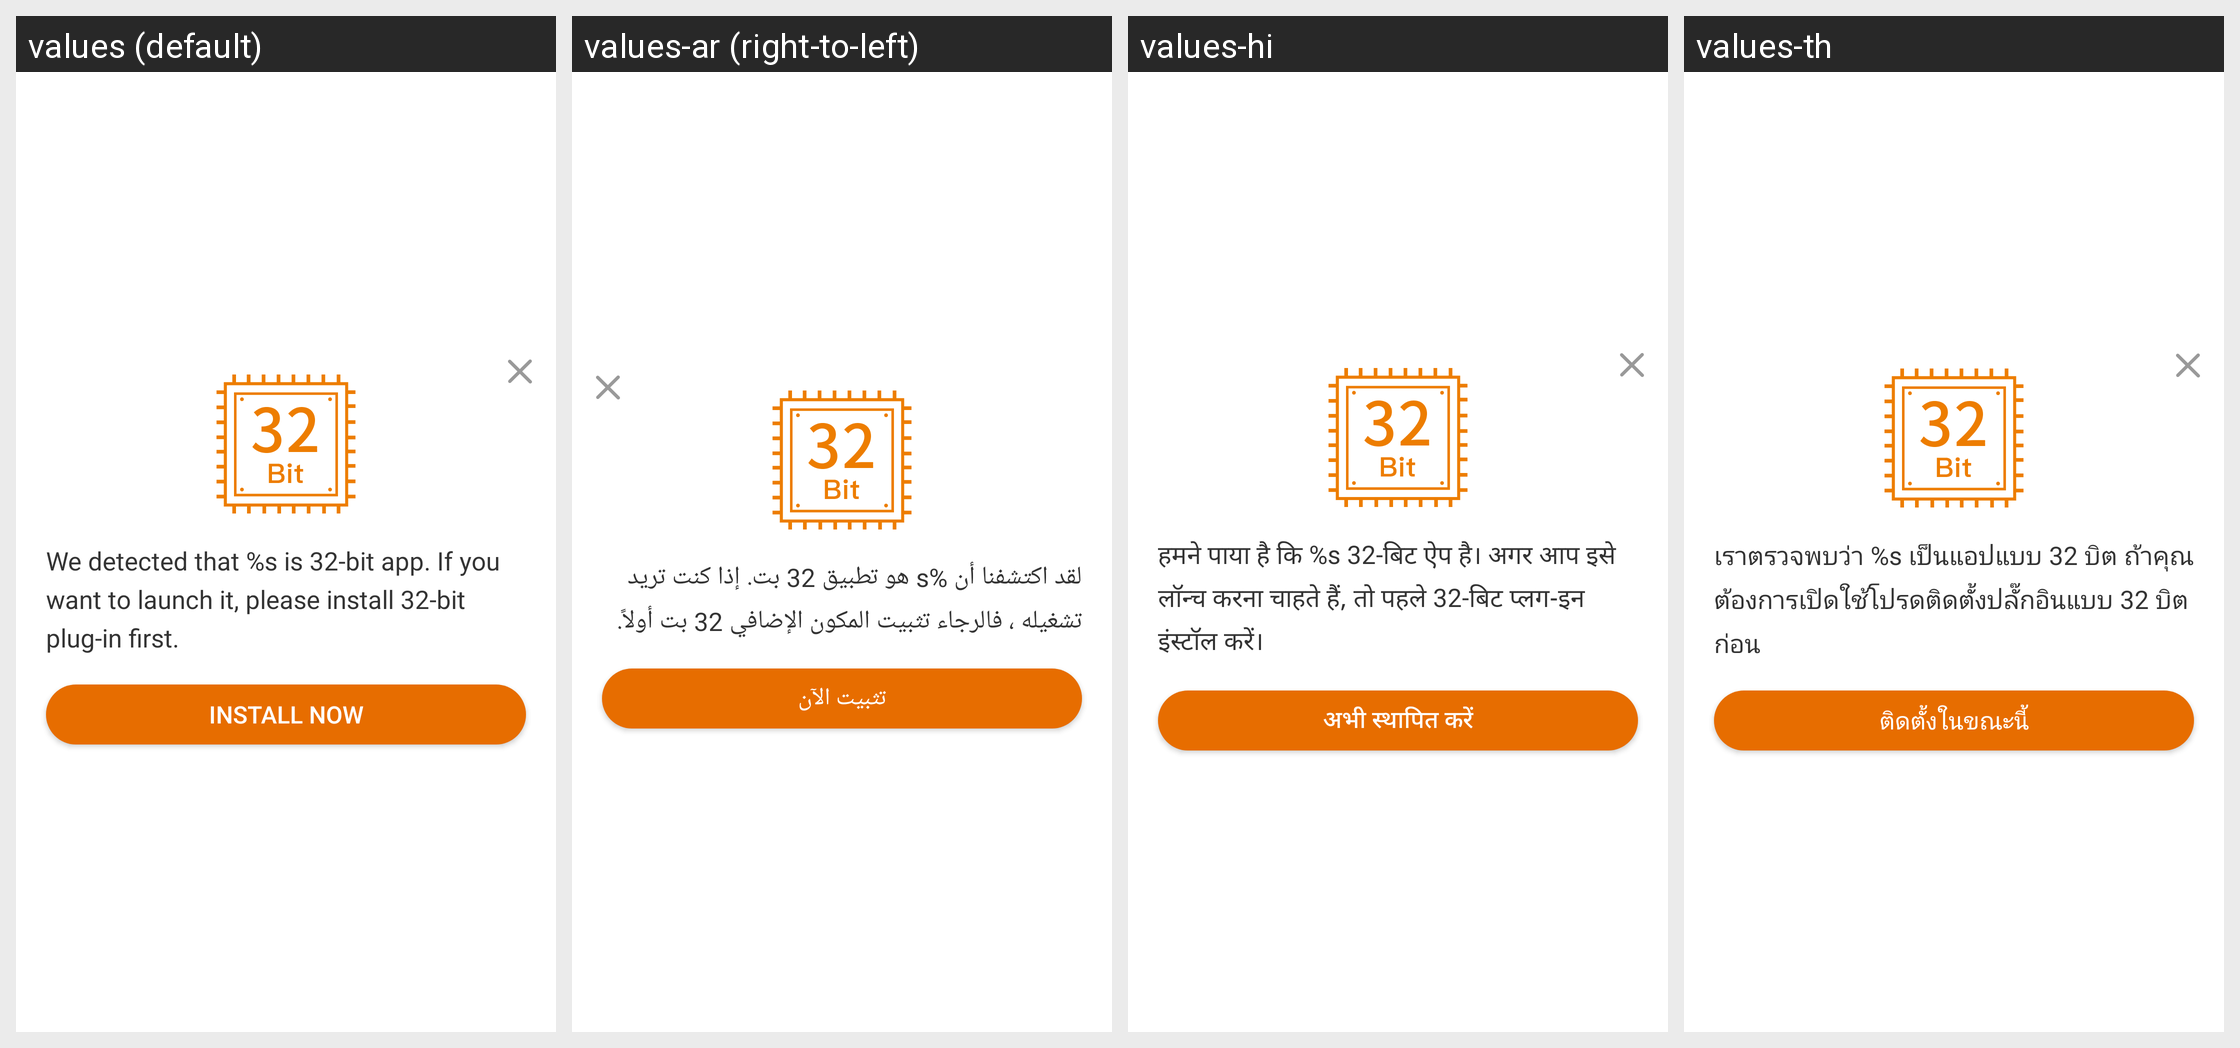

Translations of the strings shown on this Android screen, per locale in the grid:
Android screen res/layout/layout_7f0c004a.xml rendered under 4 locales, left to right: values (default), values-ar (right-to-left), values-hi, values-th. Device: Nexus 5 (rendered at 1080×1920; each locale shown at half size, 540×960, under a caption strip naming it); theme style_7f120029.
Other locales in the repository, not shown: values-af, values-am, values-as, values-az, values-be, values-bg, values-bn, values-bs, values-ca, values-cs, values-da, values-de, values-de-rDE, values-el, values-en, values-en-rGB, values-en-rIN, values-en-rXC, values-es, values-es-rUS, values-et, values-eu, values-fa, values-fi, values-fr, values-fr-rCA, values-gl, values-gu, values-hr, values-hu, values-hy, values-id, values-in, values-is, values-it, values-iw, values-ja, values-ja-rJP, values-ka, values-kk, values-km, values-kn, values-ko, values-ky, values-lo, values-lt, values-lv, values-mk, values-ml, values-mn, values-mr, values-ms, values-my, values-nb, values-ne, values-nl, values-or, values-pa, values-pl, values-pt, values-pt-rBR, values-pt-rPT, values-ro, values-ru, values-si, values-sk, values-sl, values-sq, values-sr, values-sv, values-sw, values-ta, values-te, values-tl, values-tw, values-uk, values-ur, values-uz, values-vi, values-zh, values-zh-rCN, values-zh-rHK, values-zh-rTW, values-zu.
Strings drawn on this screen, with the default value and each locale's value (text and hints the layout hard-codes, and strings that could not be matched under every locale, appear in the picture but are not listed):

string_7f1100c9
  values: We detected that %s is 32-bit app. If you want to launch it, please install 32-bit plug-in first.
  values-ar: لقد اكتشفنا أن %s هو تطبيق 32 بت. إذا كنت تريد تشغيله ، فالرجاء تثبيت المكون الإضافي 32 بت أولاً.
  values-hi: हमने पाया है कि %s 32-बिट ऐप है। अगर आप इसे लॉन्च करना चाहते हैं, तो पहले 32-बिट प्लग-इन इंस्टॉल करें।
  values-th: เราตรวจพบว่า %s เป็นแอปแบบ 32 บิต ถ้าคุณต้องการเปิดใช้โปรดติดตั้งปลั๊กอินแบบ 32 บิตก่อน

string_7f1100ca
  values: Install Now
  values-ar: تثبيت الآن
  values-hi: अभी स्थापित करें
  values-th: ติดตั้งในขณะนี้
